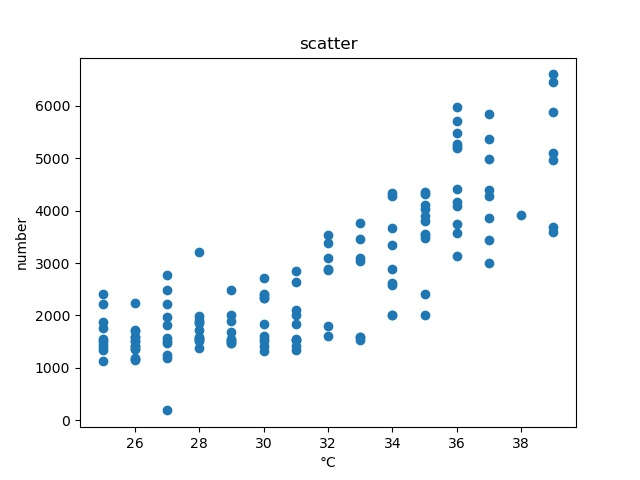

Source data for this figure (header and first rows):
日期, 故障报修受理数量, 最高气温
2013.1.1, 2318, -1
2013.1.2, 2286, 3
2013.1.3, 2213, -1
2013.1.4, 2024, 1
2013.1.5, 2038, 3
2013.1.6, 2017, 4
2013.1.7, 2006, 4
2013.1.8, 1988, 6
2013.1.9, 1969, 5
2013.1.10, 1921, 7
2013.1.11, 1889, 7
2013.1.12, 1896, 9
2013.1.13, 1909, 0
2013.1.14, 1927, 9
2013.1.15, 1962, 9
2013.1.16, 1994, 6
2013.1.17, 1886, 4
2013.1.18, 1834, 5
2013.1.19, 1817, 9
2013.1.20, 1795, 9
2013.1.21, 1821, 5
2013.1.22, 1803, 5
2013.1.23, 1811, 8
2013.1.24, 1782, 9
2013.1.25, 1799, -1
2013.1.26, 1712, 10
2013.1.27, 1725, 9
2013.1.28, 1689, 12
2013.1.29, 1683, 4
2013.1.30, 1956, 18
2013.1.31, 2243, 15
2013.2.1, 2228, 12
2013.2.2, 1921, 4
2013.2.3, 1714, 11
2013.2.4, 2011, 10
2013.2.5, 1932, 6
2013.2.6, 2441, 6
2013.2.7, 3005, 3
2013.2.8, 3589, 8
2013.2.9, 4156, 3
2013.2.10, 1843, -1
2013.2.11, 1721, 6
2013.2.12, 1534, 6
2013.2.13, 1619, 9
2013.2.14, 1522, 8
2013.2.15, 1582, 9
2013.2.16, 1490, 11
2013.2.17, 1861, 10
2013.2.18, 2246, 6
2013.2.19, 2984, 2
2013.2.20, 2104, 8
2013.2.21, 1593, 11
2013.2.22, 1521, 13
2013.2.23, 1470, 13
2013.2.24, 1411, 15
2013.2.25, 1388, 17
2013.2.26, 1438, 15
2013.2.27, 1511, 15
2013.2.28, 1922, 18
2013.3.1, 1438, 7
... 305 more rows
